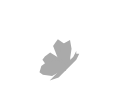
t = 0.00 s
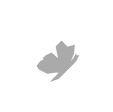
t = 0.15 s
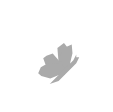
t = 0.35 s
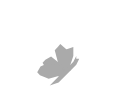
t = 0.50 s
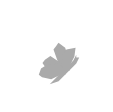
t = 0.63 s
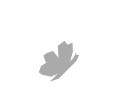
t = 0.88 s

The animated SVG that drew these frames (rendered in a browser with its animation timeline set to each time). Animation: 5 SMIL elements (animateTransform=5); one cycle of 1.00 s, repeats indefinitely.

<?xml version="1.0" encoding="UTF-8" standalone="no"?>
<!-- Created with Inkscape (http://www.inkscape.org/) -->

<svg
   xmlns:dc="http://purl.org/dc/elements/1.1/"
   xmlns:cc="http://creativecommons.org/ns#"
   xmlns:rdf="http://www.w3.org/1999/02/22-rdf-syntax-ns#"
   xmlns:svg="http://www.w3.org/2000/svg"
   xmlns="http://www.w3.org/2000/svg"
   xmlns:sodipodi="http://sodipodi.sourceforge.net/DTD/sodipodi-0.dtd"
   xmlns:inkscape="http://www.inkscape.org/namespaces/inkscape"
   version="1.1"
   width="112.53555"
   height="111.8245"
   id="svg3667"
   inkscape:version="0.48.3.1 r9886"
   sodipodi:docname="butterflyAnimated.svg">
  <sodipodi:namedview
     pagecolor="#ffffff"
     bordercolor="#666666"
     borderopacity="1"
     objecttolerance="10"
     gridtolerance="10"
     guidetolerance="10"
     inkscape:pageopacity="0"
     inkscape:pageshadow="2"
     inkscape:window-width="1600"
     inkscape:window-height="844"
     id="namedview43"
     showgrid="false"
     inkscape:zoom="5.9692535"
     inkscape:cx="78.30874"
     inkscape:cy="49.431632"
     inkscape:window-x="0"
     inkscape:window-y="27"
     inkscape:window-maximized="1"
     inkscape:current-layer="svg3667" />
  <defs
     id="defs3669" />
  <metadata
     id="metadata3672">
    <rdf:RDF>
      <cc:Work
         rdf:about="">
        <dc:format>image/svg+xml</dc:format>
        <dc:type
           rdf:resource="http://purl.org/dc/dcmitype/StillImage" />
        <dc:title />
      </cc:Work>
    </rdf:RDF>
  </metadata>
  
<g>


  <animateTransform
      attributeName="transform" type="translate"
      begin="0" dur="1"  
         repeatCount="indefinite"
  keySplines="0.49 0 0.34 1"
    
      values="0,0; 0,5; 0,0" />




  <g
     style="fill:#444444;fill-opacity:1"
     id="g4151"
     transform="matrix(0.79882901,0,0,0.79882901,-1345.3149,-380.30852)">
    <g
       style="fill:#444444;fill-opacity:1;display:none"
       id="layer1-0">
      <path
         inkscape:connector-curvature="0"
         style="opacity:0.97222218;fill:#444444;fill-opacity:1;stroke:none;display:inline"
         id="path4422-1"
         d="m 219.78194,220.07832 1.81774,-35.64682 -2.2983,-15.58141 -24.73671,10.47177 -7.03136,24.28601 -6.94546,4.30964 8.00599,42.28435 z" />
      <path
         inkscape:connector-curvature="0"
         style="fill:#444444;fill-opacity:1;stroke:none;display:inline"
         id="path5345"
         d="m 199.58823,179.25505 4.4375,4.25 -4.9375,11.1875 -3.875,-13.9375 3.4375,-1.1875" />
      <path
         inkscape:connector-curvature="0"
         style="fill:#444444;fill-opacity:1;stroke:none;display:inline"
         id="path5347"
         d="m 194.70695,182.76133 -5.70266,20.81066 5.58394,1.43306 3.5,-8.0625 z" />
      <path
         inkscape:connector-curvature="0"
         style="opacity:0.97222218;fill:#444444;fill-opacity:1;stroke:none;display:inline"
         id="path5207"
         d="m 182.35048,214.36229 -10.80806,-23.56066 -20.19194,-2.93934 -26.04029,16.33318 0.0645,4.46 18.72584,12.70682 31,3.25 z" />
      <path
         inkscape:connector-curvature="0"
         style="fill:#444444;fill-opacity:1;stroke:none;display:inline"
         id="path5349"
         d="m 130.27573,209.75505 -2.88756,-2.0429 -0.0928,-2.57551 12.03209,-6.87531 6.86244,12.25889 -14.16422,-0.26517" />
      <path
         inkscape:connector-curvature="0"
         style="fill:#444444;fill-opacity:1;stroke:none;display:inline"
         id="path5351"
         d="m 140.77573,197.13005 7.75,14.5 11.625,0.5 -7.5,-21.375 z" />
      <path
         inkscape:connector-curvature="0"
         style="fill:#444444;fill-opacity:1;stroke:none;display:inline"
         id="path5353"
         d="m 155.02573,191.38005 6.5,20.625 3.125,-9 z" />
      <path
         inkscape:connector-curvature="0"
         style="fill:#444444;fill-opacity:1;stroke:none;display:inline"
         id="path5355"
         d="m 156.02573,190.13005 9.5,11.5 4.625,-9 z" />
      <path
         inkscape:connector-curvature="0"
         style="fill:#444444;fill-opacity:1;stroke:none;display:inline"
         id="path5357"
         d="m 170.77573,194.38005 -7.875,17 17.375,2.75 z" />
      <path
         inkscape:connector-curvature="0"
         style="fill:#444444;fill-opacity:1;stroke:none;display:inline"
         id="path5343"
         d="m 216.40073,172.38005 c -0.3125,0.0625 -14.9375,5.9375 -14.9375,5.9375 l 4.125,4 12.01284,-3.21884 z" />
      <path
         inkscape:connector-curvature="0"
         style="fill:#444444;fill-opacity:1;stroke:none;display:inline"
         id="path5359"
         d="m 188.32112,204.96909 c 0.17678,-0.35356 6.18719,1.94454 6.18719,1.94454 l -3.35876,42.07285 -3.53554,2.2981 -2.56326,-36.50439 -1.32582,-0.70711 -1.59099,-5.3033 z" />
      <path
         inkscape:connector-curvature="0"
         style="fill:#444444;fill-opacity:1;stroke:#000000;stroke-width:1px;stroke-linecap:butt;stroke-linejoin:miter;stroke-opacity:1;display:inline"
         id="path4422"
         d="m 225.40073,227.13005 7,-35 0,-15.75 -26,6.75 -10.5,23 -7.5,3.25 1.75,43 z" />
      <path
         inkscape:connector-curvature="0"
         style="fill:#444444;fill-opacity:1;stroke:#000000;stroke-width:1px;stroke-linecap:butt;stroke-linejoin:miter;stroke-opacity:1;display:inline"
         id="path5192"
         d="m 187.90073,251.63005 -1.75,-37.75 -54.25,-6.25 -8,13 4,15.75 -3.5,5.5 47.25,19.75 z" />
      <path
         inkscape:connector-curvature="0"
         style="fill:#444444;fill-opacity:1;stroke:none;display:inline"
         id="path4420"
         d="m 173.15073,259.13005 55.25,-36 6.62133,-9.38386 2.34429,-1.32385 -1.27996,10.17202 5.58909,0.3017 c -0.89461,6.18114 -53.11149,47.40993 -77.89975,51.734 z" />
      <path
         inkscape:connector-curvature="0"
         style="fill:#444444;fill-opacity:1;stroke:none;display:inline"
         id="path5249"
         d="m 229.06815,178.36419 -22.50426,5.76041 16.08684,39.00545 7.25,-30.75 z" />
      <path
         inkscape:connector-curvature="0"
         style="fill:#444444;fill-opacity:1;stroke:none;display:inline"
         id="path5251"
         d="m 195.90073,206.31755 18.375,-0.4375 -8.5625,-21.375" />
      <path
         inkscape:connector-curvature="0"
         style="fill:#444444;fill-opacity:1;stroke:none;display:inline"
         id="path5266"
         d="m 189.02573,210.13005 5.375,-2.5 20.125,-0.375 7.75,17.5 -32.5,-7.25 z" />
      <path
         inkscape:connector-curvature="0"
         style="fill:#444444;fill-opacity:1;stroke:none;display:inline"
         id="path5268"
         d="m 190.40073,219.38005 0.75,27.6875 c 10.75131,-7.25692 20.00815,-13.40502 30.375,-20.5625" />
      <path
         inkscape:connector-curvature="0"
         style="fill:#444444;fill-opacity:1;stroke:none;display:inline"
         id="path5281"
         d="m 229.048,224.32483 6.74005,-9.26847 -0.73094,8.54122 4.3756,0.26039 c -11.60365,12.9965 -44.81482,38.03326 -73.0319,48.81659 l 7.57735,-11.68611" />
      <path
         inkscape:connector-curvature="0"
         style="fill:#444444;fill-opacity:1;stroke:none;display:inline"
         id="path5283"
         d="m 172.40073,214.13005 11.25,0.75 2.9375,35.25 -5.4375,3.75 z" />
      <path
         inkscape:connector-curvature="0"
         style="fill:#444444;fill-opacity:1;stroke:none;display:inline"
         id="path5306"
         d="m 170.52573,213.88005 4.77405,20.55178 -11.81066,-0.40403 -8.58839,-21.39775 14.75,1.25" />
      <path
         inkscape:connector-curvature="0"
         style="fill:#444444;fill-opacity:1;stroke:none;display:inline"
         id="path5321"
         d="m 151.90073,212.75505 10,21.25 -9.92179,-0.46339 -19.20321,-23.41161 17.22726,2.39645" />
      <path
         inkscape:connector-curvature="0"
         style="fill:#444444;fill-opacity:1;stroke:none;display:inline"
         id="path5324"
         d="m 131.13385,212.12854 19.09189,22.27386 -7.42462,13.61181 -16.08668,-6.54074 3.35876,-5.3033 -3.88909,-15.9099 4.77297,-7.24785" />
      <path
         inkscape:connector-curvature="0"
         style="fill:#444444;fill-opacity:1;stroke:none;display:inline"
         id="path5326"
         d="m 162.55592,235.8608 9.67852,23.99745 -27.48878,-11.13693 7.07107,-13.52342" />
      <path
         inkscape:connector-curvature="0"
         style="fill:#444444;fill-opacity:1;stroke:none;display:inline"
         id="path5341"
         d="m 164.05852,235.99339 9.59014,23.24614 6.18718,-4.33103 -4.33103,-18.82672 -10.12047,-0.0884" />
      <rect
         style="fill:#444444;fill-opacity:1;fill-rule:nonzero;stroke:none;display:inline"
         id="rect5522"
         y="62.362183"
         x="380"
         height="160"
         width="160" />
    </g>
    <g
       style="fill:#444444;fill-opacity:1"
       id="layer2-5"
       transform="translate(14.647212,19.192898)">
      <g
         style="font-size:15px;font-style:normal;font-weight:normal;line-height:125%;letter-spacing:0px;word-spacing:0px;fill:#444444;fill-opacity:1;stroke:none;display:inline;font-family:Sans"
         id="flowRoot5361-5-5"
         transform="matrix(3.1652344,0,0,3.1652344,1399.8622,1113.916)" />
    </g>
  </g>
  <g>
  <path
     inkscape:connector-curvature="0"
     style="fill:#aaa;fill-opacity:1;stroke:none;display:inline"
     id="path6577-0"
     d="m 61.53225,39.10625 -2.9554,2.94385 -2.95539,2.9554 2.95539,14.75389 5.89925,5.89924 5.61468,-5.15668 L 67.4315,45.0055 z">
   


  </path>

     <animateTransform
       attributeType="xml"
       attributeName="transform"
       type="rotate"
     

        values="-10 60 60; 10 60 60; -10 60 60"
       begin="0s"       dur="0.6s"
       repeatCount="indefinite"
       id="animateTransform37" />


  
    
</g>

<g>
  <path
     inkscape:connector-curvature="0"
     style="fill:#aaa;fill-opacity:1;stroke:none;display:inline"
     id="path6577-6-3-6"
     d="m 51.58809,50.90474 -5.89925,2.9554 -2.9554,2.94385 2.9554,5.91079 15.0458,8.05808 1.15611,-0.6432 2.69482,-2.426 2.17696,-2.03348 0.6267,-0.54754 z" />

    <animateTransform
       attributeType="xml"
       attributeName="transform"
       type="rotate"
     

        values="-10 60 60; 10 60 60; -10 60 60"
       begin="0s"       dur="0.6s"
       repeatCount="indefinite"
       id="animateTransform37" />




  
</g>
<g>
  <path
     inkscape:connector-curvature="0"
     style="fill:#aaa;fill-opacity:1;stroke:none;display:inline"
     id="path6410-8"
     d="m 73.33075,42.0501 -8.85465,2.9554 -2.94385,5.89924 0,5.89925 0,2.9554 2.94385,5.89924 2.9554,0 2.94385,0 0,-5.89924 2.9554,-8.85465 0,-8.85464 z" >
     </path>

  
    <animateTransform
       attributeType="xml"
       attributeName="transform"
       type="rotate"
     

        values="-10 60 60; 10 60 60; -10 60 60"
       begin="0s"       dur="0.4s"
       repeatCount="indefinite"
       id="animateTransform37" />




   </g>
   <g>
  

  <path
     inkscape:connector-curvature="0"
     style="fill:#aaa;fill-opacity:1;stroke:none;display:inline"
     id="path6412-1-2"
     d="m 46.50294,59.62745 -5.89925,2.9554 -2.94385,5.89924 2.94385,2.9554 8.85464,2.94385 8.85465,-2.94385 2.95539,0 2.94386,0 0,-5.91079 -5.89925,-5.89925 -2.95539,0 -5.89926,0 -2.95539,0 z" />
    <animateTransform
       attributeType="xml"
       attributeName="transform"
       type="rotate"
     

        values="-10 60 60; 10 60 60; -10 60 60"
       begin="0s"       dur="0.3s"
       repeatCount="indefinite"
       id="animateTransform37" />



   </g>
  <path
     inkscape:connector-curvature="0"
     style="fill:#aaa;fill-opacity:1;stroke:none;display:inline"
     id="path5412-1"
     d="m 49.72253,80.41696 5.90214,-5.90214 14.75535,-14.75532 -2.95107,2.95107 2.95107,-2.95107 2.95107,-2.95107 2.95107,-5.90215 0,2.95107 2.95107,0 -2.95107,5.90215 -2.95107,2.95107 -14.75536,14.75532 z" />

   </g>
</svg>
